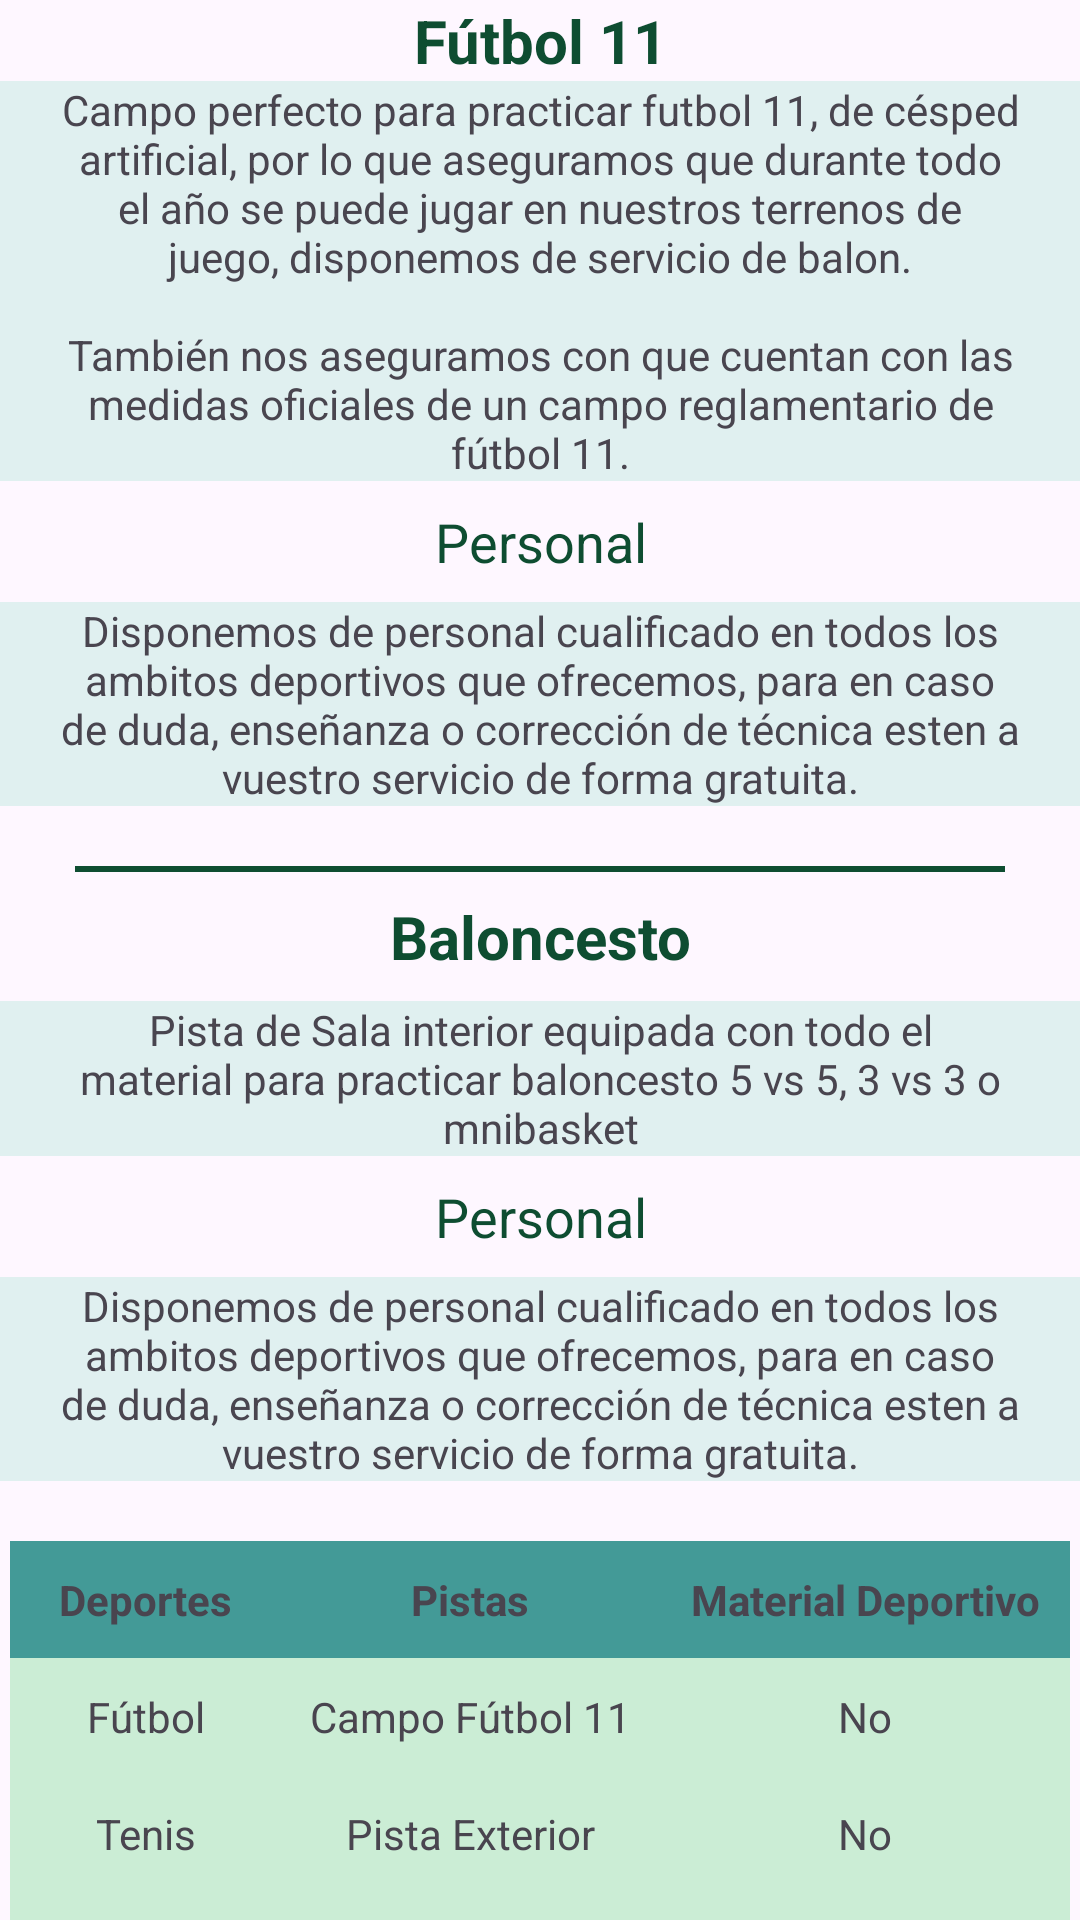

This screen was rendered from an Android layout file. Write that file and the resources it references.
<!-- AndroidManifest.xml: application theme Theme.Pnet2023 -->
<!-- res/layout/fragment_salas.xml -->
<?xml version="1.0" encoding="utf-8"?>
<FrameLayout xmlns:android="http://schemas.android.com/apk/res/android"
    xmlns:app="http://schemas.android.com/apk/res-auto"
    xmlns:tools="http://schemas.android.com/tools"
    android:layout_width="match_parent"
    android:layout_height="match_parent"
    tools:context=".SalasFragment"
    android:id="@+id/salas_layout">

    <LinearLayout
        android:layout_width="match_parent"
        android:layout_height="match_parent"
        android:orientation="vertical">

        <TextView
            android:id="@+id/textViewTituloSala"
            android:layout_width="match_parent"
            android:layout_height="wrap_content"
            android:gravity="center"
            android:text="@string/tituloSala"
            android:textColor="@color/more_dark_green"
            android:textSize="20sp"
            android:textStyle="bold" />

        <TextView
            android:layout_width="match_parent"
            android:layout_height="wrap_content"
            android:background="@color/white_greent"
            android:paddingHorizontal="20dp"
            android:text="@string/descripcionSala"
            android:textAlignment="center" />

        <TextView
            android:layout_width="match_parent"
            android:layout_height="wrap_content"
            android:layout_margin="8sp"
            android:gravity="center"
            android:text="@string/personalSala"
            android:textColor="@color/more_dark_green"
            android:textSize="18sp" />

        <TextView
            android:id="@+id/textViewDescripciónSala"
            android:layout_width="match_parent"
            android:layout_height="wrap_content"
            android:background="@color/white_greent"
            android:paddingHorizontal="20dp"
            android:text="@string/descripcionPersonal"
            android:textAlignment="center" />

        <View
            android:layout_width="match_parent"
            android:layout_height="2dp"
            android:layout_marginHorizontal="25sp"
            android:layout_marginTop="20sp"
            android:background="@color/more_dark_green"></View>

        <TextView
            android:layout_width="match_parent"
            android:layout_height="wrap_content"
            android:layout_margin="8sp"
            android:layout_marginTop="0sp"
            android:gravity="center"
            android:text="@string/tituloSalaB"
            android:textColor="@color/more_dark_green"
            android:textSize="20sp"
            android:textStyle="bold" />

        <TextView
            android:layout_width="match_parent"
            android:layout_height="wrap_content"
            android:background="@color/white_greent"
            android:paddingHorizontal="20dp"
            android:text="@string/descripcionSalaB"
            android:textAlignment="center" />

        <TextView
            android:layout_width="match_parent"
            android:layout_height="wrap_content"
            android:layout_margin="8sp"
            android:gravity="center"
            android:text="@string/personalSala"
            android:textColor="@color/more_dark_green"
            android:textSize="18sp" />

        <TextView
            android:layout_width="match_parent"
            android:layout_height="wrap_content"
            android:layout_marginBottom="20sp"
            android:background="@color/white_greent"
            android:paddingHorizontal="20dp"
            android:text="@string/descripcionPersonal"
            android:textAlignment="center" />

        <TableLayout
            android:layout_width="match_parent"
            android:layout_height="wrap_content">

            <TableRow
                android:layout_width="match_parent"
                android:layout_height="match_parent"

                android:gravity="center">


                <TextView
                    android:id="@+id/textViewDeportes"
                    android:layout_width="match_parent"
                    android:layout_height="wrap_content"
                    android:background="@color/dark_green"
                    android:gravity="center"
                    android:padding="10dp"
                    android:text="Deportes"
                    android:textStyle="bold" />

                <TextView
                    android:id="@+id/textViewPistas"
                    android:layout_width="wrap_content"
                    android:layout_height="wrap_content"
                    android:background="@color/dark_green"
                    android:gravity="center"
                    android:padding="10dp"
                    android:text="Pistas"
                    android:textStyle="bold" />

                <TextView
                    android:id="@+id/textViewMaterial"
                    android:layout_width="wrap_content"
                    android:layout_height="wrap_content"
                    android:background="@color/dark_green"
                    android:gravity="center"
                    android:padding="10dp"
                    android:text="Material Deportivo"
                    android:textStyle="bold" />
            </TableRow>

            <TableRow
                android:layout_width="match_parent"
                android:layout_height="match_parent"
                android:gravity="center">

                <TextView
                    android:layout_width="match_parent"
                    android:layout_height="wrap_content"
                    android:background="@color/more_white_green"
                    android:gravity="center"
                    android:padding="10dp"
                    android:text="Fútbol" />

                <TextView
                    android:layout_width="wrap_content"
                    android:layout_height="wrap_content"
                    android:background="@color/more_white_green"
                    android:gravity="center"
                    android:padding="10dp"
                    android:text="Campo Fútbol 11" />

                <TextView
                    android:layout_width="wrap_content"
                    android:layout_height="wrap_content"
                    android:background="@color/more_white_green"
                    android:gravity="center"
                    android:padding="10dp"
                    android:text="No" />
            </TableRow>

            <TableRow
                android:layout_width="match_parent"
                android:layout_height="match_parent"
                android:gravity="center">

                <TextView
                    android:layout_width="match_parent"
                    android:layout_height="wrap_content"
                    android:background="@color/more_white_green"
                    android:gravity="center"
                    android:padding="10dp"
                    android:text="Tenis" />

                <TextView
                    android:layout_width="wrap_content"
                    android:layout_height="wrap_content"
                    android:background="@color/more_white_green"
                    android:gravity="center"
                    android:padding="10dp"
                    android:text="Pista Exterior" />

                <TextView
                    android:layout_width="wrap_content"
                    android:layout_height="wrap_content"
                    android:background="@color/more_white_green"
                    android:gravity="center"
                    android:padding="10dp"
                    android:text="No" />
            </TableRow>

            <TableRow
                android:layout_width="match_parent"
                android:layout_height="match_parent"
                android:gravity="center">

                <TextView
                    android:layout_width="match_parent"
                    android:layout_height="wrap_content"
                    android:background="@color/more_white_green"
                    android:gravity="center"
                    android:padding="10dp"
                    android:text="Baloncesto"

                    />

                <TextView
                    android:layout_width="wrap_content"
                    android:layout_height="wrap_content"
                    android:background="@color/more_white_green"
                    android:gravity="center"
                    android:padding="10dp"
                    android:text="Pabellón Interior" />

                <TextView
                    android:layout_width="wrap_content"
                    android:layout_height="wrap_content"
                    android:background="@color/more_white_green"
                    android:gravity="center"
                    android:padding="10dp"
                    android:text="Si" />
            </TableRow>
        </TableLayout>

        <Button
            android:id="@+id/buttonGeneratePDF"
            android:layout_width="wrap_content"
            android:layout_height="wrap_content"
            android:layout_gravity="center"
            android:textAlignment="center"
            android:text="@string/buttonPdf"
            android:layout_marginTop="10sp">
        </Button>


    </LinearLayout>

</FrameLayout>
<!-- resources referenced by this layout -->
<resources>
  <color name="dark_green">#439A97</color>
  <color name="more_dark_green">#0E4D31</color>
  <color name="more_white_green">#CBEDD5</color>
  <color name="white_greent">#4D97DECE</color>
  <string name="buttonPdf">Descargar PDF</string>
  <string name="descripcionPersonal">Disponemos de personal cualificado en todos los ambitos deportivos que ofrecemos, para en caso de duda, enseñanza o corrección de técnica esten a vuestro servicio de forma gratuita.</string>
  <string name="descripcionSala">Campo perfecto para practicar futbol 11, de césped artificial, por lo que aseguramos que durante todo el año se puede jugar en nuestros terrenos de juego, disponemos de servicio de balon.\n\nTambién nos aseguramos con que cuentan con las medidas oficiales de un campo reglamentario de fútbol 11.</string>
  <string name="descripcionSalaB">Pista de Sala interior equipada con todo el material para practicar baloncesto 5 vs 5, 3 vs 3 o mnibasket</string>
  <string name="personalSala">Personal</string>
  <string name="tituloSala">Fútbol 11</string>
  <string name="tituloSalaB">Baloncesto</string>
  <style name="Theme.Pnet2023" parent="Base.Theme.Pnet2023" />
  <style name="Base.Theme.Pnet2023" parent="Theme.Material3.DayNight.NoActionBar">
          
          <item name="colorPrimary">@color/dark_green</item>
          <item name="windowActionBar">false</item>
          <item name="android:windowNoTitle">true</item>
      </style>
</resources>
